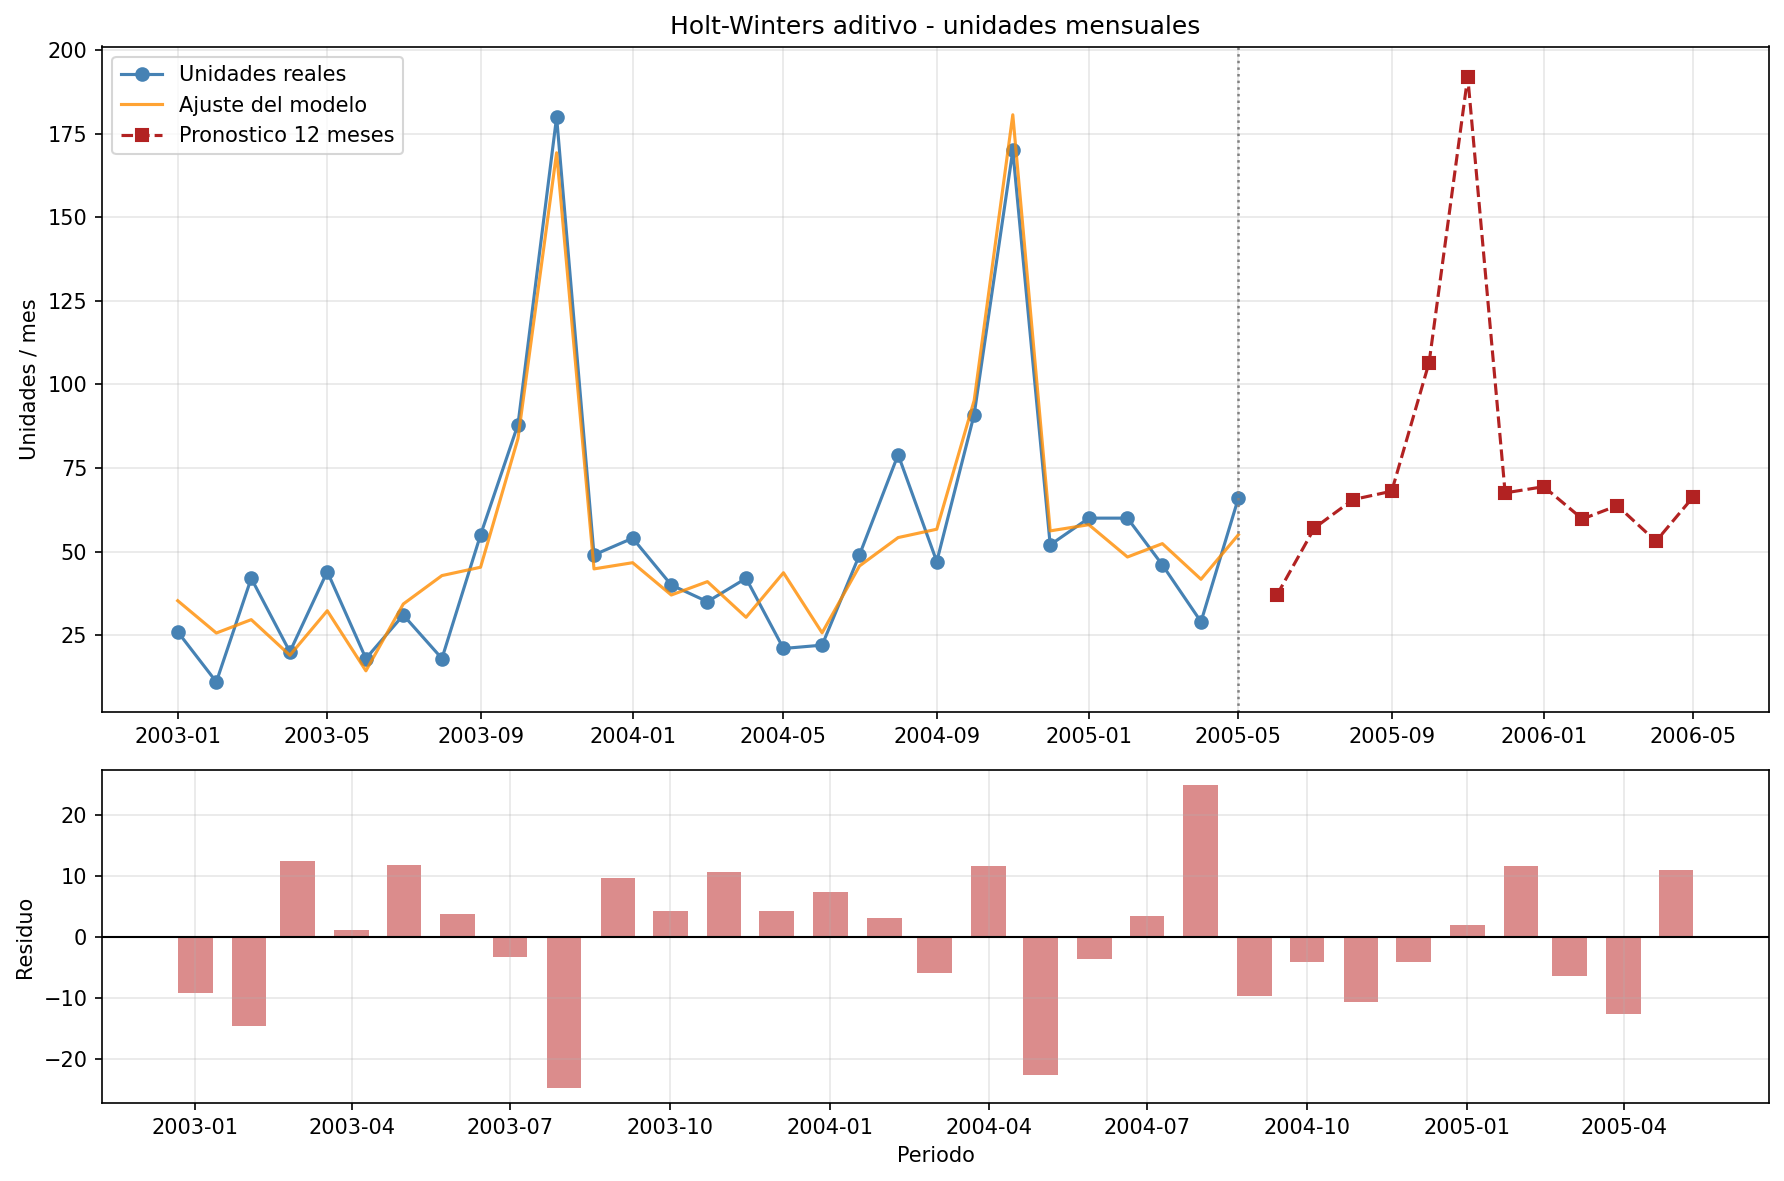

Values plotted in this chart, from the file beside it:
Periodo, Unidades_Pronosticadas
2005-06-01, 37.06
2005-07-01, 57.06
2005-08-01, 65.56
2005-09-01, 68.06
2005-10-01, 106.6
2005-11-01, 192.1
2005-12-01, 67.56
2006-01-01, 69.41
2006-02-01, 59.74
2006-03-01, 63.74
2006-04-01, 53.07
2006-05-01, 66.41
